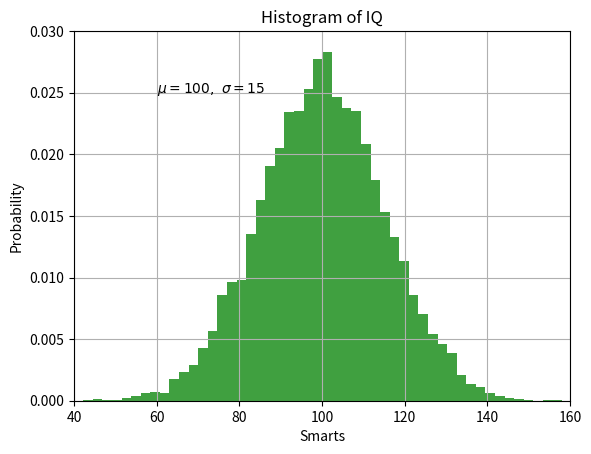

Python code for this plot:
import numpy as np
import matplotlib.pyplot as plt

mu, sigma = 100, 15
x = mu + sigma * np.random.randn(10000)

# the histogram of the data
n, bins, patches = plt.hist(x, 50, density=1, facecolor='g', alpha=0.75)


plt.xlabel('Smarts')
plt.ylabel('Probability')
plt.title('Histogram of IQ')
plt.text(60, .025, r'$\mu=100,\ \sigma=15$')
plt.axis([40, 160, 0, 0.03])
plt.grid(True)
plt.show()

